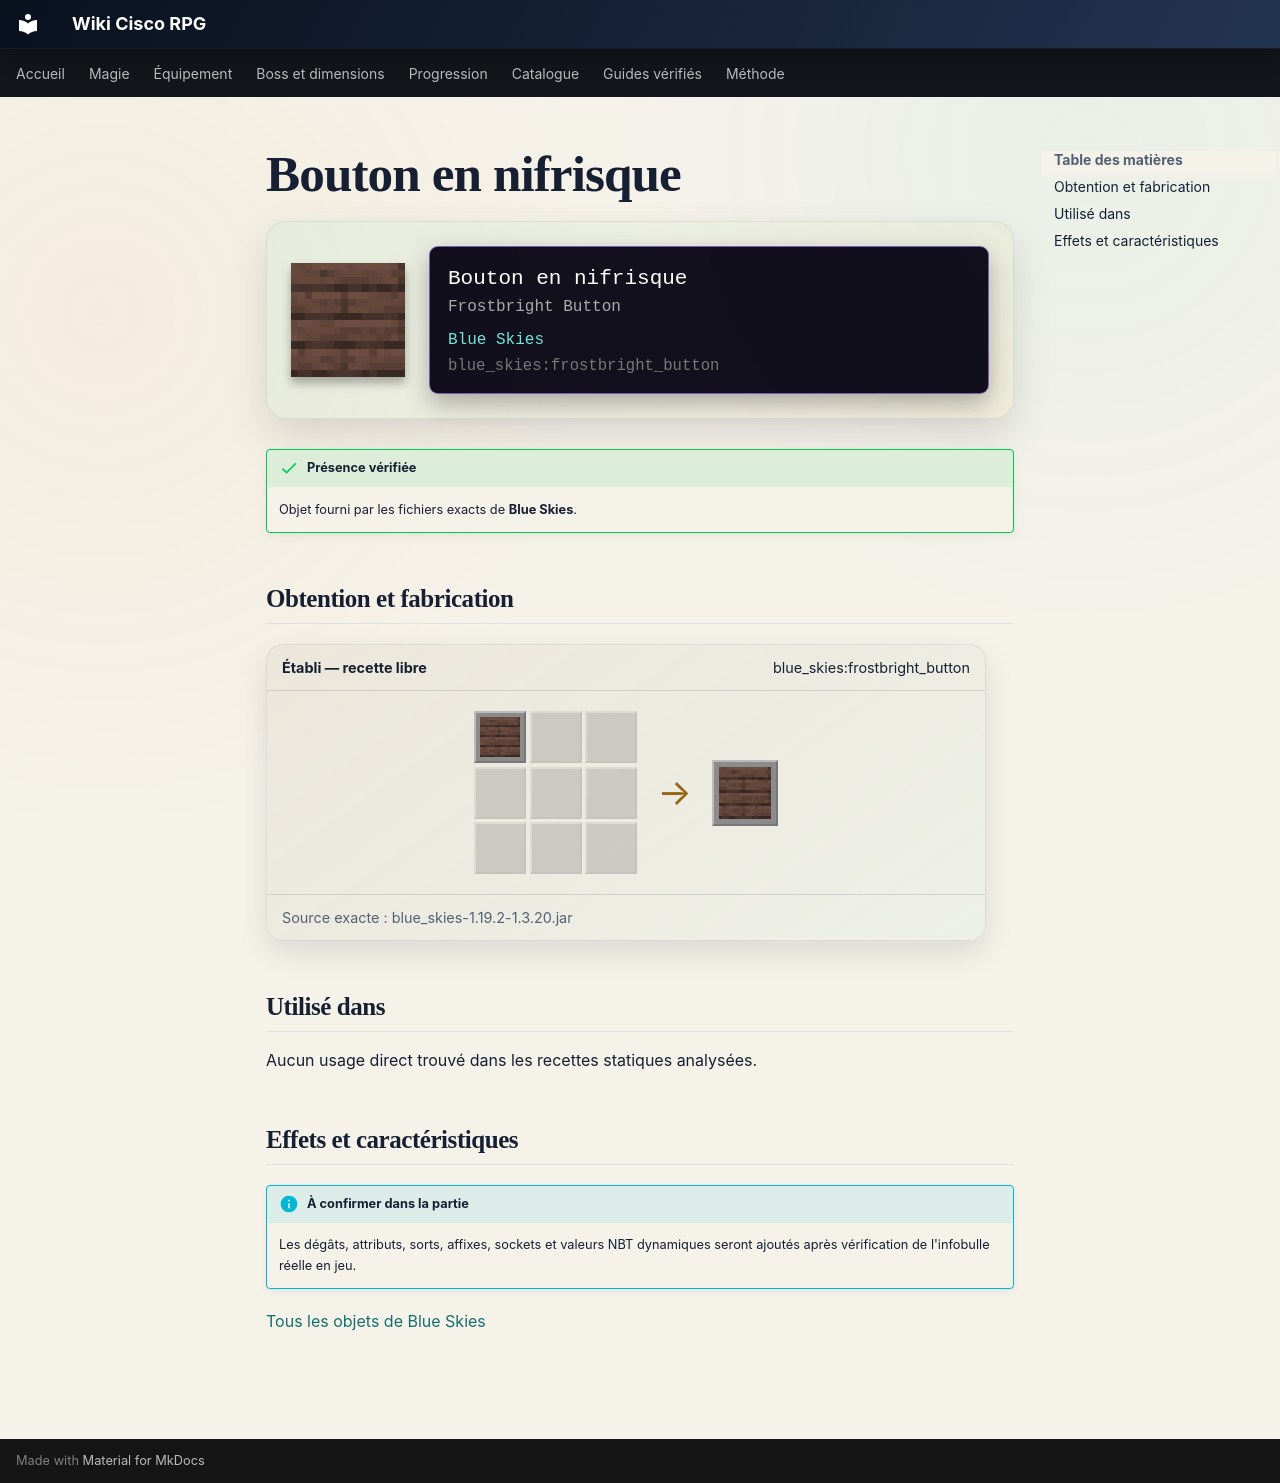

repository: Kloups-Dev/wiki-cisco-rpg · page: catalogue/objets/blue_skies/frostbright_button/index.html · generator: mkdocs

# Bouton en nifrisque

<div class="mc-item-showcase">
<img class="mc-item-icon" src="../../../../assets/generated/items/blue_skies/frostbright_button.png" alt="Bouton en nifrisque">
<div class="mc-tooltip-card">
<div class="mc-tooltip-card__name">Bouton en nifrisque</div>
<div class="mc-tooltip-card__alias">Frostbright Button</div>
<div class="mc-tooltip-card__mod">Blue Skies</div>
<div class="mc-tooltip-card__id">blue_skies:frostbright_button</div>
</div>
</div>

!!! success "Présence vérifiée"
    Objet fourni par les fichiers exacts de **Blue Skies**.

## Obtention et fabrication

<div class="jei-recipe"><div class="jei-recipe__head"><strong>Établi — recette libre</strong><span>blue_skies:frostbright_button</span></div><div class="jei-recipe__body"><div class="jei-grid"><a class="jei-slot" href="../../../../catalogue/objets/blue_skies/frostbright_planks/" title="Planches de nifrisque (blue_skies:frostbright_planks)"><img src="../../../../assets/generated/items/blue_skies/frostbright_planks.png" alt="" loading="lazy"></a><span class="jei-slot jei-slot--empty"></span><span class="jei-slot jei-slot--empty"></span><span class="jei-slot jei-slot--empty"></span><span class="jei-slot jei-slot--empty"></span><span class="jei-slot jei-slot--empty"></span><span class="jei-slot jei-slot--empty"></span><span class="jei-slot jei-slot--empty"></span><span class="jei-slot jei-slot--empty"></span></div><span class="jei-arrow">→</span><span class="jei-slot jei-slot--result"><img src="../../../../assets/generated/items/blue_skies/frostbright_button.png" alt=""></span></div><div class="jei-recipe__source">Source exacte : blue_skies-1.19.2-1.3.20.jar</div></div>

## Utilisé dans

Aucun usage direct trouvé dans les recettes statiques analysées.

## Effets et caractéristiques

!!! info "À confirmer dans la partie"
    Les dégâts, attributs, sorts, affixes, sockets et valeurs NBT dynamiques seront ajoutés après vérification de l'infobulle réelle en jeu.

[Tous les objets de Blue Skies](../../../contenu/blue-skies.md)
